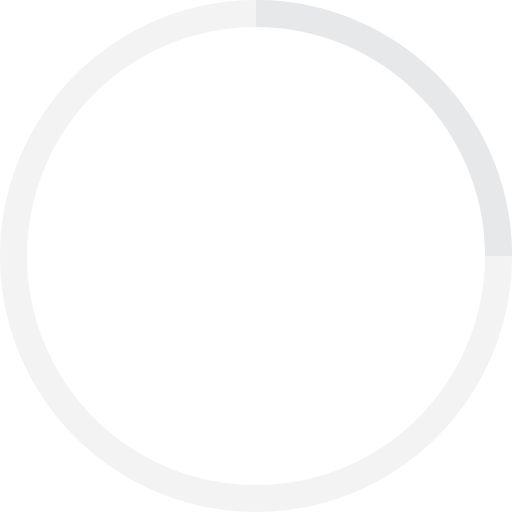
t = 0.00 s
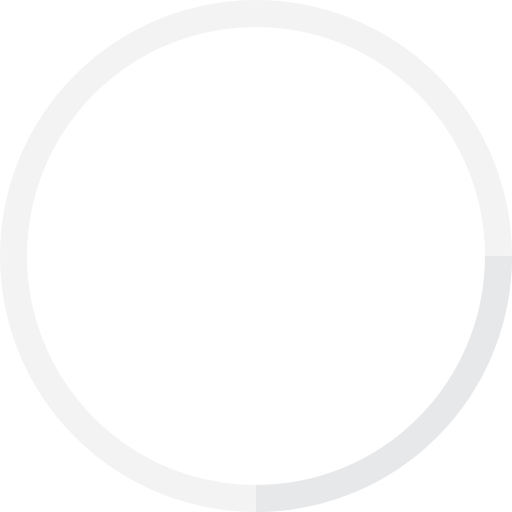
t = 0.25 s
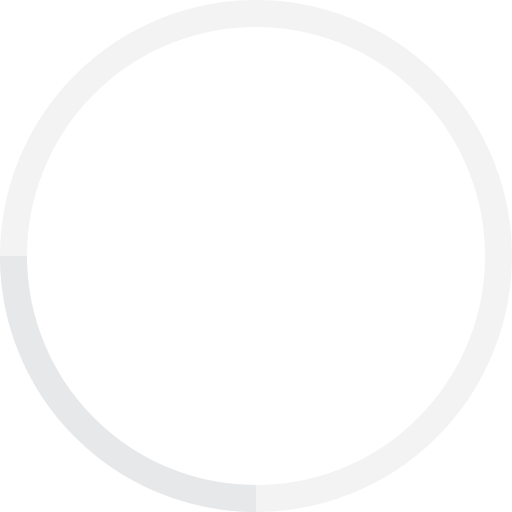
t = 0.50 s
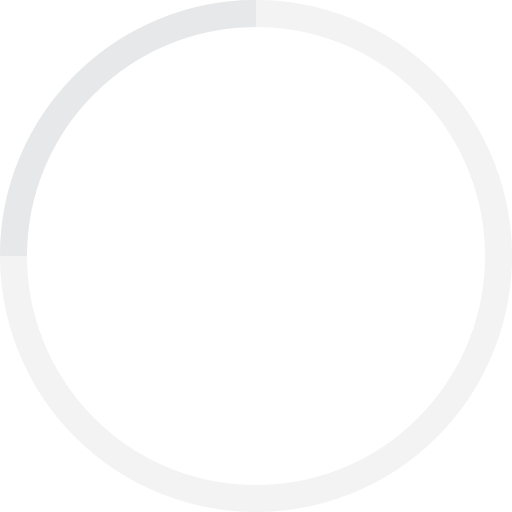
t = 0.75 s

The animated SVG that drew these frames (rendered in a browser with its animation timeline set to each time). Animation: 1 SMIL element (animateTransform=1); one cycle of 1.00 s, repeats indefinitely.

<!-- By Sam Herbert (@sherb), for everyone. More @ http://goo.gl/7AJzbL -->
<svg width="38" height="38" viewBox="0 0 38 38" xmlns="http://www.w3.org/2000/svg" stroke="#e7e8ea">
    <g fill="none" fill-rule="evenodd">
        <g transform="translate(1 1)" stroke-width="2">
            <circle stroke-opacity=".5" cx="18" cy="18" r="18"/>
            <path d="M36 18c0-9.94-8.06-18-18-18">
                <animateTransform
                    attributeName="transform"
                    type="rotate"
                    from="0 18 18"
                    to="360 18 18"
                    dur="1s"
                    repeatCount="indefinite"/>
            </path>
        </g>
    </g>
</svg>